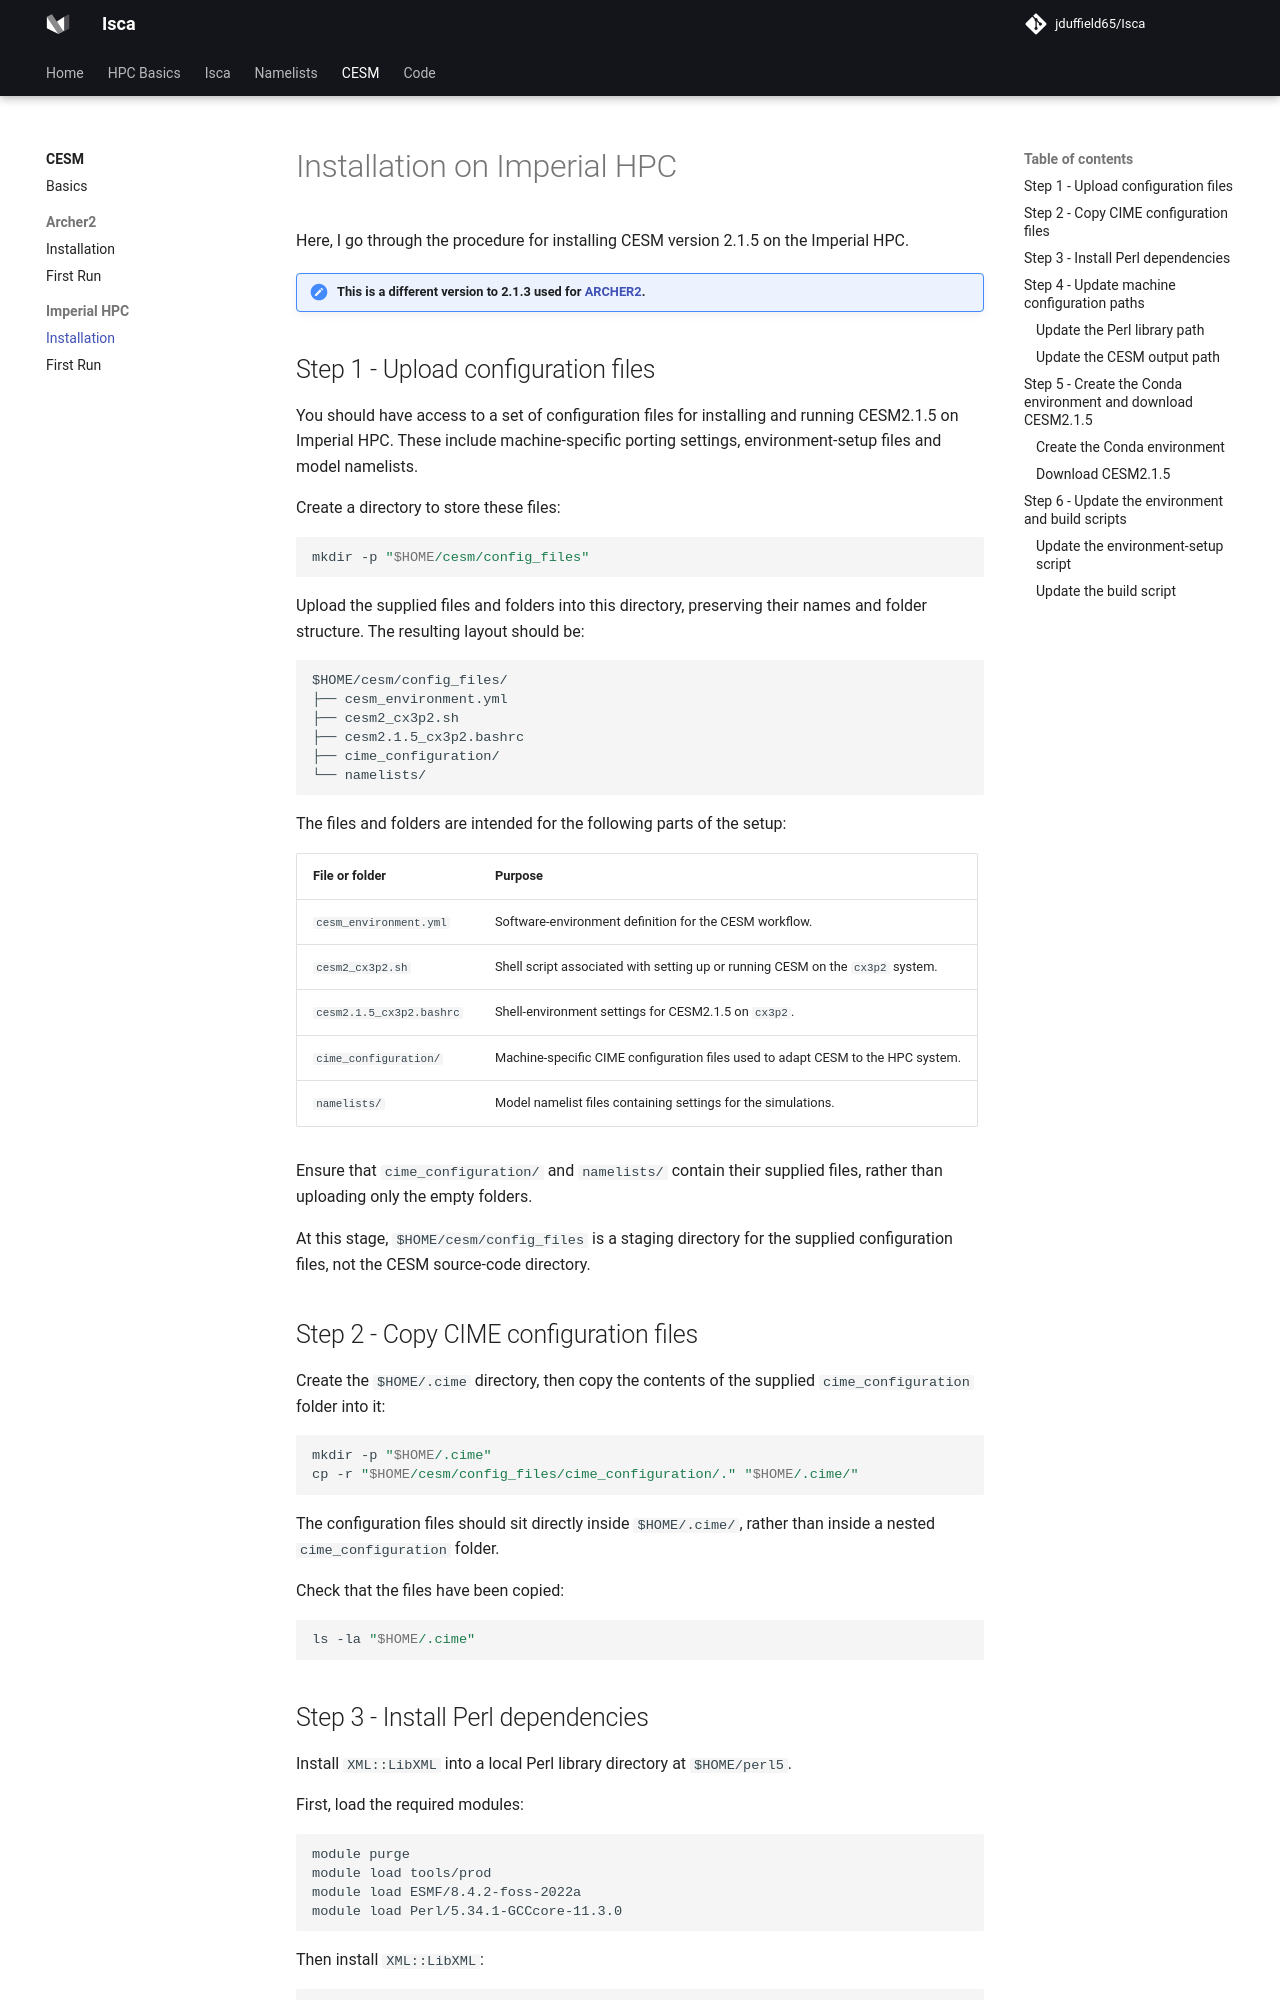

repository: jduffield65/Isca · page: CESM/imperial/installation/index.html · generator: mkdocs

# Installation on Imperial HPC
Here, I go through the procedure for installing CESM version 2.1.5 on the Imperial HPC.

!!! note "This is a different version to 2.1.3 used for [ARCHER2](../installation.md)."

## Step 1 - Upload configuration files

You should have access to a set of configuration files for installing and running CESM2.1.5 on Imperial HPC. These include machine-specific porting settings, environment-setup files and model namelists.

Create a directory to store these files:

```bash
mkdir -p "$HOME/cesm/config_files"
```

Upload the supplied files and folders into this directory, preserving their names and folder structure. The resulting layout should be:

```text
$HOME/cesm/config_files/
├── cesm_environment.yml
├── cesm2_cx3p2.sh
├── cesm2.1.5_cx3p2.bashrc
├── cime_configuration/
└── namelists/
```

The files and folders are intended for the following parts of the setup:

| File or folder | Purpose |
| --- | --- |
| `cesm_environment.yml` | Software-environment definition for the CESM workflow. |
| `cesm2_cx3p2.sh` | Shell script associated with setting up or running CESM on the `cx3p2` system. |
| `cesm2.1.5_cx3p2.bashrc` | Shell-environment settings for CESM2.1.5 on `cx3p2`. |
| `cime_configuration/` | Machine-specific CIME configuration files used to adapt CESM to the HPC system. |
| `namelists/` | Model namelist files containing settings for the simulations. |

Ensure that `cime_configuration/` and `namelists/` contain their supplied files, rather than uploading only the empty folders.

At this stage, `$HOME/cesm/config_files` is a staging directory for the supplied configuration files, not the CESM source-code directory.

## Step 2 - Copy CIME configuration files

Create the `$HOME/.cime` directory, then copy the contents of the supplied `cime_configuration` folder into it:

```bash
mkdir -p "$HOME/.cime"
cp -r "$HOME/cesm/config_files/cime_configuration/." "$HOME/.cime/"
```

The configuration files should sit directly inside `$HOME/.cime/`, rather than inside a nested `cime_configuration` folder.

Check that the files have been copied:

```bash
ls -la "$HOME/.cime"
```
